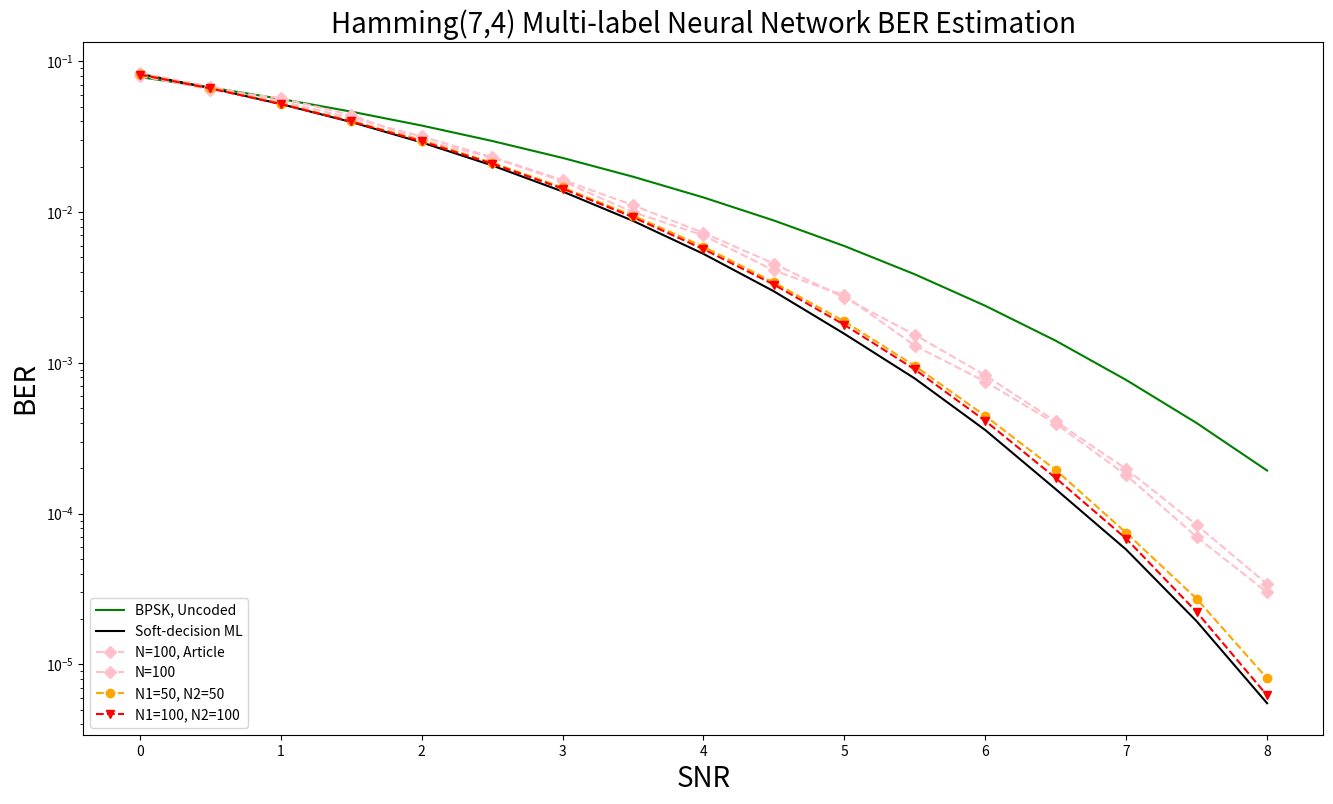

The script that saved this image:
import matplotlib.pyplot as plt

# Data Storage Reference:
SNR = [0, 0.5, 1, 1.5, 2, 2.5, 3, 3.5, 4, 4.5, 5, 5.5, 6, 6.5, 7, 7.5, 8.0]

article_BPSK = [0.08, 0.07, 0.057, 0.047, 0.04, 0.0305, 0.023, 0.019, # 0~3.5
                0.014, 0.009, 0.0062, 0.004, 0.0025, 0.0016,0.0007, 0.00041, 0.0002]
article_SDML = [0.08, 0.065, 0.059, 0.04, 0.029, 0.0205, 0.014, 0.008, 0.0055, # 0~4
                0.0031, 0.00175, 8.1e-04, 3.9e-04, 1.6e-04, 5.5e-05, 1.4e-05]# 4.5~7.5
article_MLNN_100 = [0.08, 0.065, 0.057, 0.044, 0.03, 0.023, 0.016, 0.01, 0.007, # 0~4
                0.0041, 0.0028, 0.0013, 0.00075, 0.000395, 1.8e-04, 7.0e-05, # 4.5~7.5
                3.0e-05]


BER_uncoded_BPSK = [0.07864588, 0.0670532, 0.05630509, 0.046395885, 0.03750538, 0.02963852, 0.02287882, 0.01716848, # 0~3.5
                0.012505335, 0.00879166, 0.00595442, 0.003866035, 0.00238995, 0.00140195, 0.00076981, 0.000398745, 0.000193015] # 4~7.5

BER_SDML = [0.082579625, 0.0665316, 0.05207925, 0.039591475, 0.028990875, 0.020399225, 0.013703275, 0.008746775, # 0~3.5
        0.0052823, 0.00298175, 0.001558025, 0.000787275, 0.000358275, 0.0001452, 5.7725e-05, 1.9325e-05, 5.525e-06] # 4~8.0


BER_MLNN_100 = [8.33816e-02, 6.806315e-02, 5.4294325e-02, 4.209305e-02, 3.174725e-02, 2.319355e-02, 1.634805e-02, 1.111e-02, # 0~3.5
        7.279725e-03, 4.554375e-03, 2.7011e-03, 1.5344e-03, 8.265e-04, 4.0895e-04, 1.97675e-04, 8.41e-05 ,3.4075e-05] # 4~8.0

BER_MLNN_50_50 = [0.082036875, 0.066564025, 0.052456575, 0.040204825, 0.0298191, 0.0212523, 0.0145625, 0.009478775, # 0~3.5
        0.005900875, 0.003413125, 0.0018817, 0.0009527, 0.000444575, 0.000194675, 7.46e-05, 2.7225e-05, 8.075e-06] # 4~8.0

BER_MLNN_100_100 = [0.081703925, 0.066098275, 0.052099975, 0.03989685, 0.02945785, 0.0209811, 0.014314975, 0.0092497, # 0~3.5
        0.005678375, 0.003303, 0.00178745, 0.00090445, 0.000412425, 0.0001722, 6.8175e-05, 2.225e-05, 6.225e-06] # 4~8.0


def nnplot():
    plt.figure(figsize=(16, 9))
    plt.semilogy(SNR, BER_uncoded_BPSK, label='BPSK, Uncoded', color = "green")
    plt.semilogy(SNR, BER_SDML, label='Soft-decision ML', color = "black")
    # plt.semilogy(SNR, article_BPSK, marker='.', label='BPSK, Uncoded, Article')
    # plt.semilogy(SNR, article_SDML, marker='x', label='Soft-decision ML, Article')
    plt.semilogy(SNR, article_MLNN_100, marker='D', label='N=100, Article', color = "pink", linestyle='--')
    plt.semilogy(SNR, BER_MLNN_100, marker='D', label='N=100', color = "pink", linestyle='--')
    plt.semilogy(SNR, BER_MLNN_50_50, marker='o', label='N1=50, N2=50', color = "orange", linestyle='--')
    plt.semilogy(SNR, BER_MLNN_100_100, marker='v', label='N1=100, N2=100', color = "red", linestyle='--')

    plt.xlabel('SNR', fontsize=20)
    plt.ylabel('BER', fontsize=20)
    plt.title('Hamming(7,4) Multi-label Neural Network BER Estimation', fontsize=20)
    # plt.legend(['uncoded_BPSK', 'SDML', 'MLNN'], loc='lower left')
    # plt.legend(['BPSK, Uncoded', 'Soft-decision ML', 'BPSK, Uncoded, Article', 'Soft-decision ML, Article', 'Multi-label Neural Network'], loc='lower left')
    plt.legend(['BPSK, Uncoded', 'Soft-decision ML', 'N=100, Article', 'N=100', 'N1=50, N2=50', 'N1=100, N2=100'], loc='lower left')
    # Display the Plot
    plt.show()

def main():
    # originalplot()
    nnplot()

if __name__ == '__main__':
    main()